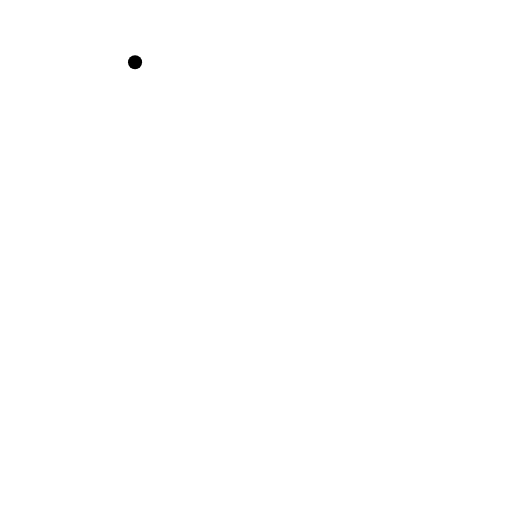
t = 0.00 s
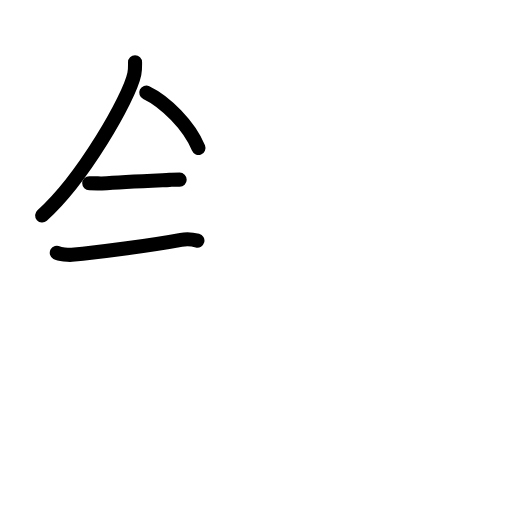
t = 3.58 s
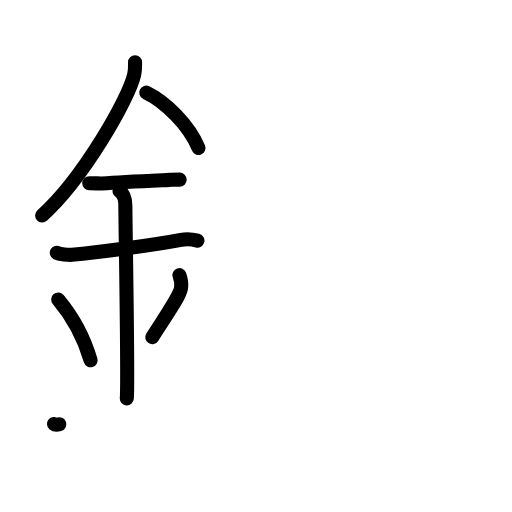
t = 7.13 s
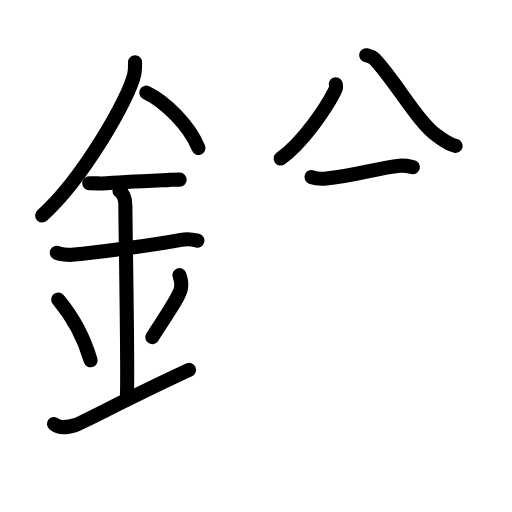
t = 10.75 s
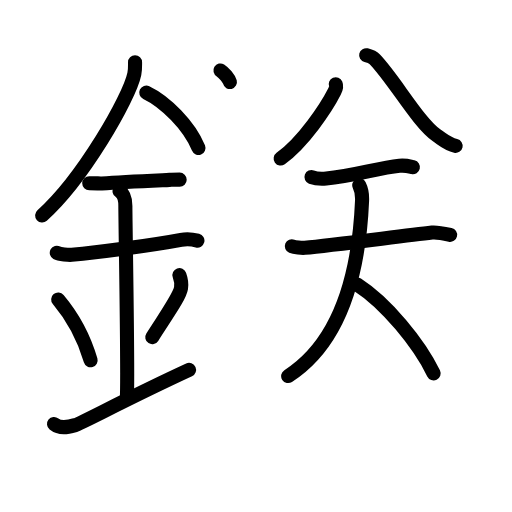
t = 14.25 s
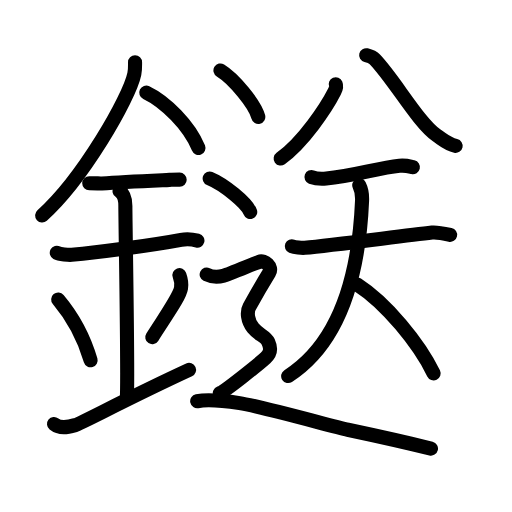
t = 18.00 s

The animated SVG that drew these frames (rendered in a browser with its animation timeline set to each time). Animation: 59 SMIL elements (animate=59); one cycle of 18.00 s.

<?xml version="1.0" encoding="UTF-8"?>
<!--
AniKanjiVG is licensed by CC-BY-SA Paul C. Sommerhoff (https://bitbucket.org/sommerhoff/anikanjivg).
AniKanjiVG uses KanjiVG which is licensed by CC-BY-SA Ulrich Apel (http://kanjivg.tagaini.net).
See also http://creativecommons.org/licenses/by-sa/3.0/
-->
<svg xmlns:kvg='http://kanjivg.tagaini.net' xmlns='http://www.w3.org/2000/svg' width='109' height='109' viewBox='0 0 109 109' style='fill:none;stroke:#000000;stroke-width:3;stroke-linecap:round;stroke-linejoin:round;' id="kvg:kanji_093b9"><g id="kvg:093b9" kvg:element="鎹"><g id="kvg:093b9-g1" kvg:element="金" kvg:position="left" kvg:radical="general"><path id="kvg:093b9-s1" kvg:type="㇒" d="M28.75,13.24c0,0.83,0.05,1.49-0.15,2.49c-1.05,5.18-11.06,22.48-19.63,30.15"><animate attributeName="d" begin="0.0s" dur="0.5s" from="M28.75,13.24C28.75,13.24,28.75,13.24,28.75,13.24" to="M28.75,13.24c0,0.83,0.05,1.49-0.15,2.49" />
<animate attributeName="d" begin="0.5s" dur="0.5s" from="M28.75,13.24c0,0.83,0.05,1.49-0.15,2.49c0,0,0,0,0,0,0" to="M28.75,13.24c0,0.83,0.05,1.49-0.15,2.49c-1.05,5.18-11.06,22.48-19.63,30.15" />
</path>
<path id="kvg:093b9-s2" kvg:type="㇔/㇏" d="M31.14,19.71c4.02,1.91,9.15,6.98,11.11,11.79"><animate attributeName="d" begin="1.0s" dur="1.0s" from="M31.14,19.71C31.14,19.71,31.14,19.71,31.14,19.71" to="M31.14,19.71c4.02,1.91,9.15,6.98,11.11,11.79" />
<animate attributeName="d" begin="0s" dur="1.0s" from="M-100,-100" to="M-100,-100" />
</path>
<path id="kvg:093b9-s3" kvg:type="㇐" d="M19,39c1.5,0,2.18,0.09,2.67,0.06C26,38.74,31,38.53,36.1,38.3c0.74-0.03,0.9-0.05,2.15-0.05"><animate attributeName="d" begin="2.0s" dur="0.3333333333333333s" from="M19,39C19,39,19,39,19,39" to="M19,39c1.5,0,2.18,0.09,2.67,0.06" />
<animate attributeName="d" begin="2.3333333333333335s" dur="0.3333333333333333s" from="M19,39c1.5,0,2.18,0.09,2.67,0.06c0,0,0,0,0,0,0" to="M19,39c1.5,0,2.18,0.09,2.67,0.06C26,38.74,31,38.53,36.1,38.3" />
<animate attributeName="d" begin="2.6666666666666665s" dur="0.3333333333333333s" from="M19,39c1.5,0,2.18,0.09,2.67,0.06C26,38.74,31,38.53,36.1,38.3c0,0,0,0,0,0,0" to="M19,39c1.5,0,2.18,0.09,2.67,0.06C26,38.74,31,38.53,36.1,38.3c0.74-0.03,0.9-0.05,2.15-0.05" />
<animate attributeName="d" begin="0s" dur="2.0s" from="M-100,-100" to="M-100,-100" />
</path>
<path id="kvg:093b9-s4" kvg:type="㇐" d="M12.09,53.81c0.59,0.33,2.56,0.48,3.17,0.43c5.49-0.49,16.99-1.99,23.28-3.17c0.73-0.14,2.38-0.13,3.49,0.15"><animate attributeName="d" begin="3.0s" dur="0.3333333333333333s" from="M12.09,53.81C12.09,53.81,12.09,53.81,12.09,53.81" to="M12.09,53.81c0.59,0.33,2.56,0.48,3.17,0.43" />
<animate attributeName="d" begin="3.3333333333333335s" dur="0.3333333333333333s" from="M12.09,53.81c0.59,0.33,2.56,0.48,3.17,0.43c0,0,0,0,0,0,0" to="M12.09,53.81c0.59,0.33,2.56,0.48,3.17,0.43c5.49-0.49,16.99-1.99,23.28-3.17" />
<animate attributeName="d" begin="3.6666666666666665s" dur="0.3333333333333333s" from="M12.09,53.81c0.59,0.33,2.56,0.48,3.17,0.43c5.49-0.49,16.99-1.99,23.28-3.17c0,0,0,0,0,0,0" to="M12.09,53.81c0.59,0.33,2.56,0.48,3.17,0.43c5.49-0.49,16.99-1.99,23.28-3.17c0.73-0.14,2.38-0.13,3.49,0.15" />
<animate attributeName="d" begin="0s" dur="3.0s" from="M-100,-100" to="M-100,-100" />
</path>
<path id="kvg:093b9-s5" kvg:type="㇑a" d="M25.45,40.69c1.24,0.78,1.24,2.52,1.24,3.14c0,4.35,0.62,36.63,0.31,40.98"><animate attributeName="d" begin="4.0s" dur="0.5s" from="M25.45,40.69C25.45,40.69,25.45,40.69,25.45,40.69" to="M25.45,40.69c1.24,0.78,1.24,2.52,1.24,3.14" />
<animate attributeName="d" begin="4.5s" dur="0.5s" from="M25.45,40.69c1.24,0.78,1.24,2.52,1.24,3.14c0,0,0,0,0,0,0" to="M25.45,40.69c1.24,0.78,1.24,2.52,1.24,3.14c0,4.35,0.62,36.63,0.31,40.98" />
<animate attributeName="d" begin="0s" dur="4.0s" from="M-100,-100" to="M-100,-100" />
</path>
<path id="kvg:093b9-s6" kvg:type="㇔" d="M12.39,63.76c4.08,4.85,6.07,10.11,6.9,12.94"><animate attributeName="d" begin="5.0s" dur="1.0s" from="M12.39,63.76C12.39,63.76,12.39,63.76,12.39,63.76" to="M12.39,63.76c4.08,4.85,6.07,10.11,6.9,12.94" />
<animate attributeName="d" begin="0s" dur="5.0s" from="M-100,-100" to="M-100,-100" />
</path>
<path id="kvg:093b9-s7" kvg:type="㇒" d="M38.2,58.55c0.3,0.84,0.46,2.06,0.34,2.76c-0.3,1.81-2.71,5.13-6.12,10.47"><animate attributeName="d" begin="6.0s" dur="0.5s" from="M38.2,58.55C38.2,58.55,38.2,58.55,38.2,58.55" to="M38.2,58.55c0.3,0.84,0.46,2.06,0.34,2.76" />
<animate attributeName="d" begin="6.5s" dur="0.5s" from="M38.2,58.55c0.3,0.84,0.46,2.06,0.34,2.76c0,0,0,0,0,0,0" to="M38.2,58.55c0.3,0.84,0.46,2.06,0.34,2.76c-0.3,1.81-2.71,5.13-6.12,10.47" />
<animate attributeName="d" begin="0s" dur="6.0s" from="M-100,-100" to="M-100,-100" />
</path>
<path id="kvg:093b9-s8" kvg:type="㇀/㇐" d="M11.5,90.25c1.25,1,2.75,0.75,4.5,0.25c1.29-0.37,11.25-5.75,24.25-11.75"><animate attributeName="d" begin="7.0s" dur="0.5s" from="M11.5,90.25C11.5,90.25,11.5,90.25,11.5,90.25" to="M11.5,90.25c1.25,1,2.75,0.75,4.5,0.25" />
<animate attributeName="d" begin="7.5s" dur="0.5s" from="M11.5,90.25c1.25,1,2.75,0.75,4.5,0.25c0,0,0,0,0,0,0" to="M11.5,90.25c1.25,1,2.75,0.75,4.5,0.25c1.29-0.37,11.25-5.75,24.25-11.75" />
<animate attributeName="d" begin="0s" dur="7.0s" from="M-100,-100" to="M-100,-100" />
</path>
</g>
<g id="kvg:093b9-g2" kvg:element="送" kvg:variant="true" kvg:position="right"><g id="kvg:093b9-g3" kvg:element="八"><g id="kvg:093b9-g4" kvg:position="left"><path id="kvg:093b9-s9" kvg:type="㇒" d="M71.48,17.93c0.2,0.47,0,1.03-0.28,1.59c-1.68,3.31-6.55,10.7-11.45,14.23"><animate attributeName="d" begin="8.0s" dur="0.5s" from="M71.48,17.93C71.48,17.93,71.48,17.93,71.48,17.93" to="M71.48,17.93c0.2,0.47,0,1.03-0.28,1.59" />
<animate attributeName="d" begin="8.5s" dur="0.5s" from="M71.48,17.93c0.2,0.47,0,1.03-0.28,1.59c0,0,0,0,0,0,0" to="M71.48,17.93c0.2,0.47,0,1.03-0.28,1.59c-1.68,3.31-6.55,10.7-11.45,14.23" />
<animate attributeName="d" begin="0s" dur="8.0s" from="M-100,-100" to="M-100,-100" />
</path>
</g>
<g id="kvg:093b9-g5" kvg:position="right"><path id="kvg:093b9-s10" kvg:type="㇏" d="M77.95,11.75c0.72,0.18,1.4,0.42,1.85,0.9c4.19,4.38,9.24,13.46,13.21,16.21c1.71,1.18,2.33,1.82,3.99,2.2"><animate attributeName="d" begin="9.0s" dur="0.3333333333333333s" from="M77.95,11.75C77.95,11.75,77.95,11.75,77.95,11.75" to="M77.95,11.75c0.72,0.18,1.4,0.42,1.85,0.9" />
<animate attributeName="d" begin="9.333333333333334s" dur="0.3333333333333333s" from="M77.95,11.75c0.72,0.18,1.4,0.42,1.85,0.9c0,0,0,0,0,0,0" to="M77.95,11.75c0.72,0.18,1.4,0.42,1.85,0.9c4.19,4.38,9.24,13.46,13.21,16.21" />
<animate attributeName="d" begin="9.666666666666666s" dur="0.3333333333333333s" from="M77.95,11.75c0.72,0.18,1.4,0.42,1.85,0.9c4.19,4.38,9.24,13.46,13.21,16.21c0,0,0,0,0,0,0" to="M77.95,11.75c0.72,0.18,1.4,0.42,1.85,0.9c4.19,4.38,9.24,13.46,13.21,16.21c1.71,1.18,2.33,1.82,3.99,2.2" />
<animate attributeName="d" begin="0s" dur="9.0s" from="M-100,-100" to="M-100,-100" />
</path>
</g>
</g>
<g id="kvg:093b9-g6" kvg:element="天"><path id="kvg:093b9-s11" kvg:type="㇐" d="M66.31,37.69c0.82,0.31,2.33,0.38,3.15,0.31c5.54-0.46,11.04-2.25,15.57-2.71c1.36-0.14,2.19,0.15,2.87,0.31"><animate attributeName="d" begin="10.0s" dur="0.3333333333333333s" from="M66.31,37.69C66.31,37.69,66.31,37.69,66.31,37.69" to="M66.31,37.69c0.82,0.31,2.33,0.38,3.15,0.31" />
<animate attributeName="d" begin="10.333333333333334s" dur="0.3333333333333333s" from="M66.31,37.69c0.82,0.31,2.33,0.38,3.15,0.31c0,0,0,0,0,0,0" to="M66.31,37.69c0.82,0.31,2.33,0.38,3.15,0.31c5.54-0.46,11.04-2.25,15.57-2.71" />
<animate attributeName="d" begin="10.666666666666666s" dur="0.3333333333333333s" from="M66.31,37.69c0.82,0.31,2.33,0.38,3.15,0.31c5.54-0.46,11.04-2.25,15.57-2.71c0,0,0,0,0,0,0" to="M66.31,37.69c0.82,0.31,2.33,0.38,3.15,0.31c5.54-0.46,11.04-2.25,15.57-2.71c1.36-0.14,2.19,0.15,2.87,0.31" />
<animate attributeName="d" begin="0s" dur="10.0s" from="M-100,-100" to="M-100,-100" />
</path>
<g id="kvg:093b9-g7" kvg:element="大"><path id="kvg:093b9-s12" kvg:type="㇐" d="M62.13,52.42c0.59,0.24,2.12,0.39,2.76,0.33c5.85-0.5,20.35-2.5,27.1-3.25c0.82-0.09,1.99,0.09,3.83,0.5"><animate attributeName="d" begin="11.0s" dur="0.3333333333333333s" from="M62.13,52.42C62.13,52.42,62.13,52.42,62.13,52.42" to="M62.13,52.42c0.59,0.24,2.12,0.39,2.76,0.33" />
<animate attributeName="d" begin="11.333333333333334s" dur="0.3333333333333333s" from="M62.13,52.42c0.59,0.24,2.12,0.39,2.76,0.33c0,0,0,0,0,0,0" to="M62.13,52.42c0.59,0.24,2.12,0.39,2.76,0.33c5.85-0.5,20.35-2.5,27.1-3.25" />
<animate attributeName="d" begin="11.666666666666666s" dur="0.3333333333333333s" from="M62.13,52.42c0.59,0.24,2.12,0.39,2.76,0.33c5.85-0.5,20.35-2.5,27.1-3.25c0,0,0,0,0,0,0" to="M62.13,52.42c0.59,0.24,2.12,0.39,2.76,0.33c5.85-0.5,20.35-2.5,27.1-3.25c0.82-0.09,1.99,0.09,3.83,0.5" />
<animate attributeName="d" begin="0s" dur="11.0s" from="M-100,-100" to="M-100,-100" />
</path>
<path id="kvg:093b9-s13" kvg:type="㇒" d="M76.48,39.45c0.31,0.61,0.65,2.09,0.6,3.26c-0.79,18.52-6.02,31.1-15.73,37.35"><animate attributeName="d" begin="12.0s" dur="0.5s" from="M76.48,39.45C76.48,39.45,76.48,39.45,76.48,39.45" to="M76.48,39.45c0.31,0.61,0.65,2.09,0.6,3.26" />
<animate attributeName="d" begin="12.5s" dur="0.5s" from="M76.48,39.45c0.31,0.61,0.65,2.09,0.6,3.26c0,0,0,0,0,0,0" to="M76.48,39.45c0.31,0.61,0.65,2.09,0.6,3.26c-0.79,18.52-6.02,31.1-15.73,37.35" />
<animate attributeName="d" begin="0s" dur="12.0s" from="M-100,-100" to="M-100,-100" />
</path>
<path id="kvg:093b9-s14" kvg:type="㇏" d="M76.03,60.57c6.18,3.96,13.23,12.61,16.28,18.93"><animate attributeName="d" begin="13.0s" dur="1.0s" from="M76.03,60.57C76.03,60.57,76.03,60.57,76.03,60.57" to="M76.03,60.57c6.18,3.96,13.23,12.61,16.28,18.93" />
<animate attributeName="d" begin="0s" dur="13.0s" from="M-100,-100" to="M-100,-100" />
</path>
</g>
</g>
<g id="kvg:093b9-g8" kvg:element="辶" kvg:position="nyo"><path id="kvg:093b9-s15" kvg:type="㇔" d="M46.93,15c2.85,1.74,7.35,7.17,8.06,9.88"><animate attributeName="d" begin="14.0s" dur="1.0s" from="M46.93,15C46.93,15,46.93,15,46.93,15" to="M46.93,15c2.85,1.74,7.35,7.17,8.06,9.88" />
<animate attributeName="d" begin="0s" dur="14.0s" from="M-100,-100" to="M-100,-100" />
</path>
<path id="kvg:093b9-s16" kvg:type="㇔" d="M44.64,38c3.05,1.26,7.87,5.18,8.63,7.13"><animate attributeName="d" begin="15.0s" dur="1.0s" from="M44.64,38C44.64,38,44.64,38,44.64,38" to="M44.64,38c3.05,1.26,7.87,5.18,8.63,7.13" />
<animate attributeName="d" begin="0s" dur="15.0s" from="M-100,-100" to="M-100,-100" />
</path>
<path id="kvg:093b9-s17" kvg:type="㇋" d="M44,58.44c1.76,0.85,2.94,0.43,3.72,0.21c0.78-0.21,6.27-2.49,7.44-2.92c1.18-0.43,2.94,1.07,2.15,2.35s-3.63,6.19-4.22,7.26c-0.59,1.07-0.39,2.99,0.78,4.48c1.18,1.49,2.65,1.7,3.24,2.98c0.59,1.28,0.59,2.35-0.59,3.42c-1.18,1.07-8.55,7.04-9.73,7.47"><animate attributeName="d" begin="16.0s" dur="0.14285714285714285s" from="M44,58.44C44,58.44,44,58.44,44,58.44" to="M44,58.44c1.76,0.85,2.94,0.43,3.72,0.21" />
<animate attributeName="d" begin="16.142857142857142s" dur="0.14285714285714285s" from="M44,58.44c1.76,0.85,2.94,0.43,3.72,0.21c0,0,0,0,0,0,0" to="M44,58.44c1.76,0.85,2.94,0.43,3.72,0.21c0.78-0.21,6.27-2.49,7.44-2.92" />
<animate attributeName="d" begin="16.285714285714285s" dur="0.14285714285714285s" from="M44,58.44c1.76,0.85,2.94,0.43,3.72,0.21c0.78-0.21,6.27-2.49,7.44-2.92c0,0,0,0,0,0,0" to="M44,58.44c1.76,0.85,2.94,0.43,3.72,0.21c0.78-0.21,6.27-2.49,7.44-2.92c1.18-0.43,2.94,1.07,2.15,2.35s-3.63,6.19-4.22,7.26" />
<animate attributeName="d" begin="16.428571428571427s" dur="0.14285714285714285s" from="M44,58.44c1.76,0.85,2.94,0.43,3.72,0.21c0.78-0.21,6.27-2.49,7.44-2.92c1.18-0.43,2.94,1.07,2.15,2.35s-3.63,6.19-4.22,7.26c0,0,0,0,0,0,0" to="M44,58.44c1.76,0.85,2.94,0.43,3.72,0.21c0.78-0.21,6.27-2.49,7.44-2.92c1.18-0.43,2.94,1.07,2.15,2.35s-3.63,6.19-4.22,7.26c-0.59,1.07-0.39,2.99,0.78,4.48" />
<animate attributeName="d" begin="16.571428571428573s" dur="0.14285714285714285s" from="M44,58.44c1.76,0.85,2.94,0.43,3.72,0.21c0.78-0.21,6.27-2.49,7.44-2.92c1.18-0.43,2.94,1.07,2.15,2.35s-3.63,6.19-4.22,7.26c-0.59,1.07-0.39,2.99,0.78,4.48c0,0,0,0,0,0,0" to="M44,58.44c1.76,0.85,2.94,0.43,3.72,0.21c0.78-0.21,6.27-2.49,7.44-2.92c1.18-0.43,2.94,1.07,2.15,2.35s-3.63,6.19-4.22,7.26c-0.59,1.07-0.39,2.99,0.78,4.48c1.18,1.49,2.65,1.7,3.24,2.98" />
<animate attributeName="d" begin="16.714285714285715s" dur="0.14285714285714285s" from="M44,58.44c1.76,0.85,2.94,0.43,3.72,0.21c0.78-0.21,6.27-2.49,7.44-2.92c1.18-0.43,2.94,1.07,2.15,2.35s-3.63,6.19-4.22,7.26c-0.59,1.07-0.39,2.99,0.78,4.48c1.18,1.49,2.65,1.7,3.24,2.98c0,0,0,0,0,0,0" to="M44,58.44c1.76,0.85,2.94,0.43,3.72,0.21c0.78-0.21,6.27-2.49,7.44-2.92c1.18-0.43,2.94,1.07,2.15,2.35s-3.63,6.19-4.22,7.26c-0.59,1.07-0.39,2.99,0.78,4.48c1.18,1.49,2.65,1.7,3.24,2.98c0.59,1.28,0.59,2.35-0.59,3.42" />
<animate attributeName="d" begin="16.857142857142858s" dur="0.14285714285714285s" from="M44,58.44c1.76,0.85,2.94,0.43,3.72,0.21c0.78-0.21,6.27-2.49,7.44-2.92c1.18-0.43,2.94,1.07,2.15,2.35s-3.63,6.19-4.22,7.26c-0.59,1.07-0.39,2.99,0.78,4.48c1.18,1.49,2.65,1.7,3.24,2.98c0.59,1.28,0.59,2.35-0.59,3.42c0,0,0,0,0,0,0" to="M44,58.44c1.76,0.85,2.94,0.43,3.72,0.21c0.78-0.21,6.27-2.49,7.44-2.92c1.18-0.43,2.94,1.07,2.15,2.35s-3.63,6.19-4.22,7.26c-0.59,1.07-0.39,2.99,0.78,4.48c1.18,1.49,2.65,1.7,3.24,2.98c0.59,1.28,0.59,2.35-0.59,3.42c-1.18,1.07-8.55,7.04-9.73,7.47" />
<animate attributeName="d" begin="0s" dur="16.0s" from="M-100,-100" to="M-100,-100" />
</path>
<path id="kvg:093b9-s18" kvg:type="㇏" d="M41.98,85.42c2-0.4,5.94-0.06,9.02,0.4c4.5,0.68,19.98,5.01,23.05,5.67C80,92.75,85,93.83,91.75,95.5"><animate attributeName="d" begin="17.0s" dur="0.3333333333333333s" from="M41.98,85.42C41.98,85.42,41.98,85.42,41.98,85.42" to="M41.98,85.42c2-0.4,5.94-0.06,9.02,0.4" />
<animate attributeName="d" begin="17.333333333333332s" dur="0.3333333333333333s" from="M41.98,85.42c2-0.4,5.94-0.06,9.02,0.4c0,0,0,0,0,0,0" to="M41.98,85.42c2-0.4,5.94-0.06,9.02,0.4c4.5,0.68,19.98,5.01,23.05,5.67" />
<animate attributeName="d" begin="17.666666666666668s" dur="0.3333333333333333s" from="M41.98,85.42c2-0.4,5.94-0.06,9.02,0.4c4.5,0.68,19.98,5.01,23.05,5.67c0,0,0,0,0,0,0" to="M41.98,85.42c2-0.4,5.94-0.06,9.02,0.4c4.5,0.68,19.98,5.01,23.05,5.67C80,92.75,85,93.83,91.75,95.5" />
<animate attributeName="d" begin="0s" dur="17.0s" from="M-100,-100" to="M-100,-100" />
</path>
</g>
</g>
</g>
</svg>
